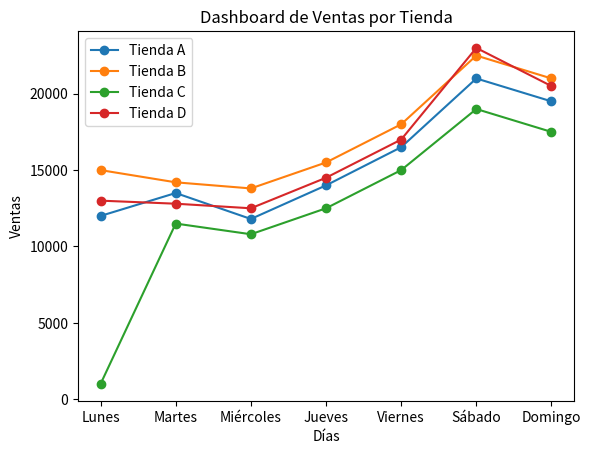

Write Python code to recreate this figure.
#Una empresa desea analizar el desempeño de varias tiendas de hipermerados en Lima durante una semana

import matplotlib.pyplot as plt

dias = ['Lunes', 'Martes', 'Miércoles', 'Jueves', 'Viernes', 'Sábado', 'Domingo']

# Crear un diccionario para almacenar las ventas de cada tienda
ventas_tiendas = {
    'Tienda A': [12000, 13500, 11800, 14000, 16500, 21000, 19500],
    'Tienda B': [15000, 14200, 13800, 15500, 18000, 22500, 21000],
    'Tienda C': [1000, 11500, 10800, 12500, 15000, 19000, 17500],
    'Tienda D': [13000, 12800, 12500, 14500, 17000, 23000, 20500]
}

#Construir un dashboard de ventas que permita analizar los datos

#Venta Total semanal, Promedio semanal, Venta máxima y mínima de cada tienda
for tienda, ventas in ventas_tiendas.items():
    venta_total = sum(ventas)
    venta_promedio = venta_total / len(ventas)
    venta_maxima = max(ventas)
    venta_minima = min(ventas)
    
    print(f"{tienda} - Venta total: {venta_total}, Venta promedio: {venta_promedio}, Venta máxima: {venta_maxima}, Venta mínima: {venta_minima}")

#Crear el dashboard de ventas con gráficos de barras y líneas para cada tienda

for tienda, ventas in ventas_tiendas.items():
    plt.plot(dias, ventas, marker='o', label=tienda)

plt.xlabel('Días')
plt.ylabel('Ventas')
plt.title('Dashboard de Ventas por Tienda')
plt.legend()
plt.show()

#mostrar resultados
